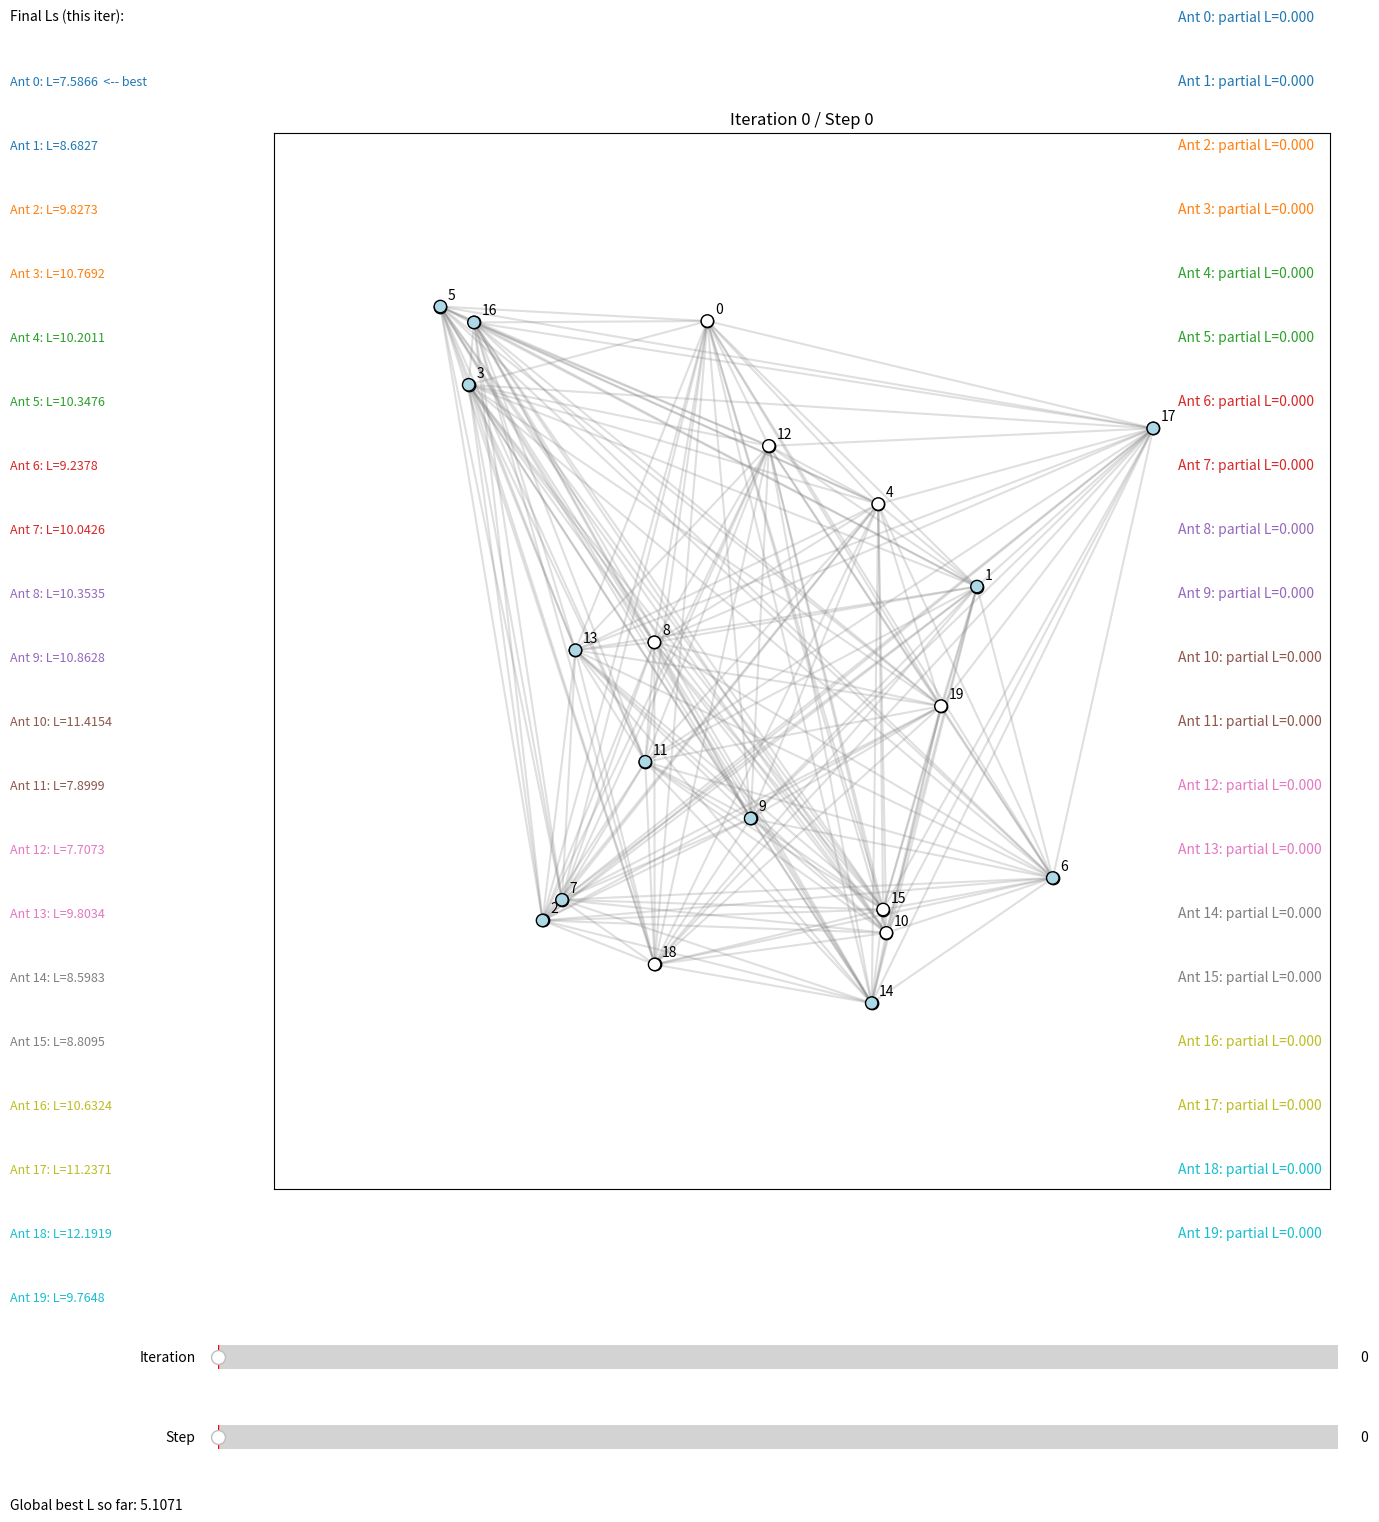
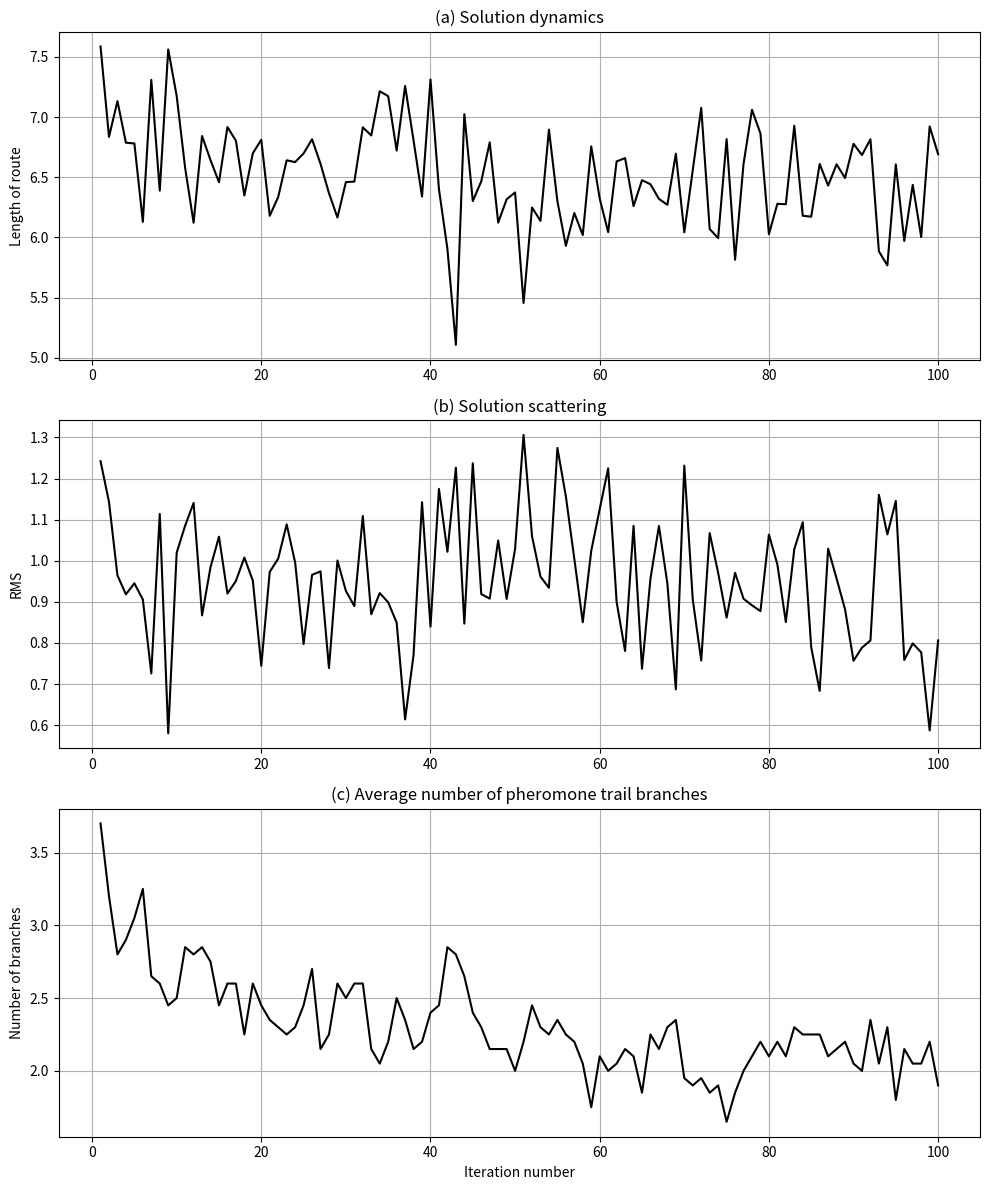

These figures' Python source, in order:
# aco_visual.py
import random
import numpy as np
import matplotlib.pyplot as plt
from matplotlib.widgets import Slider
import matplotlib.cm as cm

# -------------------------
# PARAMETERS (แก้ได้ตรงนี้) (Tunable parameters)
# -------------------------
random.seed(42)        # ตั้งค่า seed ของ random ให้ผลซ้ำได้ (set random seed for reproducibility)
np.random.seed(42)     # ตั้งค่า seed ของ numpy ให้ผลซ้ำได้ (set numpy seed for reproducibility)

n = 20                 # จำนวนเมือง (nodes) (number of cities/nodes)
m = n                  # จำนวนมด (ants) (number of ants)
elite_e = 5            # จำนวนมดเอลิท (elitist weight e) — 0 = ปิด, >0 = เปิด Elite Ants
iters = 100             # จำนวนรอบใหญ่ (iterations) (number of global iterations)
alpha = 0.5            # ความสำคัญของฟีโรโมน (pheromone importance, α)
beta = 0.5             # ความสำคัญของระยะทาง/การมองเห็น (visibility importance, β = 1/dist)
rho = 0.5              # อัตราการระเหยฟีโรโมน (evaporation rate, ρ)
Q = 1.0                # ค่าคงที่สำหรับการฝากฟีโรโมน (deposit constant, Q)
tau0 = 1.0             # ฟีโรโมนเริ่มต้นบนแต่ละเส้นทาง (initial pheromone on every edge, τ0)

# visualization params (พารามิเตอร์สำหรับการแสดงผล)
node_size = 80               # ขนาดจุดเมือง (node size)
edge_alpha = 0.25            # ความโปร่งของเส้นฐาน (alpha of background edges)
visited_edge_alpha = 0.9     # ความโปร่งของเส้นที่ถูกเดินแล้ว (alpha of visited edges)
pause_time = 0.01            # เวลาหน่วงเล็กน้อยตอนวาด (render pause time)

# -------------------------
# Build random graph (positions + distance matrix)
# -------------------------
pos = np.random.rand(n, 2)   # สุ่มพิกัดเมืองในกรอบ [0,1]^2 (random 2D positions in unit square)

# สร้างเมทริกซ์ระยะทาง D (ระยะทางระหว่างเมืองทุกคู่) (distance matrix between all city pairs)
D = np.zeros((n, n))
for i in range(n):
    for j in range(n):
        if i != j:
            # ใช้ระยะทางยูคลิด (Euclidean distance)
            D[i, j] = np.linalg.norm(pos[i] - pos[j])

# สร้างเมทริกซ์ฟีโรโมนเริ่มต้น tau และเมทริกซ์ visibility eta (init pheromone & visibility matrices)
tau = np.full((n, n), tau0)          # เริ่มทุกขอบด้วยค่า tau0 (initialize all edges with τ0)
np.fill_diagonal(tau, 0.0)           # ไม่มีฟีโรโมนบนเส้นทางไปตัวเอง (no self-loop pheromone)
eta = np.zeros((n, n))               # visibility = 1 / distance (inverse distance heuristic)
for i in range(n):
    for j in range(n):
        if D[i, j] > 0:
            eta[i, j] = 1.0 / D[i, j]  # ถ้าระยะไกล → visibility ต่ำ (longer distance → lower visibility)

# -------------------------
# Helpers
# -------------------------
def tour_length_from_order(order):
    """
    คำนวณความยาวทัวร์จากลำดับเมืองที่เยี่ยมชม (compute tour length from visiting order).
    ปิดทัวร์โดยกลับไปเมืองแรกเสมอ (closed tour back to start).
    (Computes total length and closes the loop back to the start)
    """
    L = 0.0
    for k in range(n):
        i = order[k]
        j = order[(k+1) % n]  # กลับไปเมืองเริ่มต้นเมื่อ k ถึงตัวสุดท้าย (wrap-around to start)
        L += D[i, j]
    return L

def transition_probs_matrix(current, allowed, tau_snapshot):
    """
    คำนวณโพรบสำหรับการเลือกเมืองถัดไปตามสูตร ACO:
    p(i->j) ∝ (tau_ij^alpha) * (eta_ij^beta)
    จากนั้นทำ normalization ให้รวมกันได้ 1
    (Compute next-city probabilities via ACO rule and normalize to sum to 1)
    """
    nums = []
    for j in allowed:
        # ความน่าจะเป็นขึ้นกับฟีโรโมนและ visibility (pheromone & visibility contribution)
        nums.append((tau_snapshot[current, j] ** alpha) * (eta[current, j] ** beta))
    s = sum(nums)
    if s == 0.0:
        # ถ้าไม่มีข้อมูลนำทาง ให้สุ่มเท่ากันทุกตัวเลือก (fallback to uniform when zero-sum)
        return [1.0/len(allowed)] * len(allowed)
    return [x/s for x in nums]  # ทำให้ผลรวมเป็น 1 (normalize)

# -------------------------
# MAIN ACO SIMULATION (store all steps)
# -------------------------
# all_rounds[iter] = เก็บข้อมูลรายละเอียดของแต่ละรอบ (store per-iteration data)
# ในแต่ละรอบ เก็บเส้นทางทุกมดแบบ step-by-step เพื่อใช้วาดภาพภายหลัง
# (record step-by-step paths for visualization)
all_rounds = []

global_best_len = float('inf')   # ความยาวทัวร์ที่ดีที่สุดเท่าที่เคยพบ (global best tour length)
global_best_tour = None          # ลำดับเมืองที่ดีที่สุดเท่าที่เคยพบ (global best tour order)

for it in range(iters):
    # ใช้ snapshot ของฟีโรโมนเพื่อการตัดสินใจในรอบนี้ (pheromone snapshot for decision this iter)
    tau_snapshot = tau.copy()

    # เตรียมที่เก็บข้อมูลต่อมดในรอบนี้ (containers for this iteration)
    iter_data = []          # ขั้นตอนการเดินของมดแต่ละตัว (per-ant step records)
    completed_tours = []    # ทัวร์สุดท้ายของมดแต่ละตัว (final tours per ant)
    completed_lengths = []  # ความยาวทัวร์สุดท้าย (final tour lengths per ant)

    # สร้างทัวร์สำหรับมดแต่ละตัว (construct tour for each ant)
    for a in range(m):
        start = np.random.randint(0,n)                 # บังคับเริ่มที่เมือง 0 เพื่อเทียบกันง่าย (force start at city 0 for comparability)
        current = start           # ตำแหน่งปัจจุบันของมด (current city)
        visited = [start]         # รายการเมืองที่เยี่ยมชมแล้ว (visited list)
        edges = []                # ขอบที่เดินผ่าน (visited edges)
        partial_len = 0.0         # ระยะทางสะสมระหว่างเดิน (accumulated partial length)

        steps = []                # เก็บสถานะเป็นช่วงๆ (snapshot per step)
        # บันทึกสถานะเริ่มต้น (record initial state)
        steps.append({
            "current": current,
            "visited": visited.copy(),
            "edges": edges.copy(),
            "partial_len": partial_len
        })

        # allowed เมืองที่ยังไม่เคยไป (candidate next cities)
        allowed = [j for j in range(n) if j != current]

        # เดินจนกว่าจะครบทุกเมือง (loop until all cities visited)
        while len(visited) < n:
            allowed = [j for j in range(n) if j not in visited]  # ตัวเลือกเมืองที่ยังไม่เคยไป (unvisited candidates)
            probs = transition_probs_matrix(current, allowed, tau_snapshot)  # โพรบเลือกเมืองถัดไป (probabilities)
            # random.choices รองรับ weights (เลือกหนึ่งเมืองตามโพรบ) (sample next city by weights)
            next_city = random.choices(allowed, weights=probs, k=1)[0]

            # อัปเดตสถานะการเดิน (update path state)
            edges.append((current, next_city))                 # เพิ่มขอบที่เดิน (append traversed edge)
            partial_len += D[current, next_city]               # บวกระยะที่เดินเพิ่ม (accumulate length)
            visited.append(next_city)                          # ทำเครื่องหมายว่าเยี่ยมชมแล้ว (mark visited)
            current = next_city                                # ย้ายไปเมืองถัดไป (move to next)

            # บันทึกหลังแต่ละก้าว (record after each step)
            steps.append({
                "current": current,
                "visited": visited.copy(),
                "edges": edges.copy(),
                "partial_len": partial_len
            })

        # ปิดทัวร์โดยกลับสู่เมืองเริ่มต้น (close the tour by returning to start)
        edges_with_return = edges.copy()
        edges_with_return.append((visited[-1], visited[0]))     # เพิ่มขอบกลับเมืองแรก (add closing edge)
        partial_len_closed = partial_len + D[visited[-1], visited[0]]  # ระยะรวมหลังปิดทัวร์ (closed tour length)

        # บันทึกสเต็ปสุดท้ายหลังปิดทัวร์ (record final closed state)
        steps.append({
            "current": visited[0],   # กลับถึงเมืองเริ่มต้น (back to start)
            "visited": visited.copy(),
            "edges": edges_with_return.copy(),
            "partial_len": partial_len_closed
        })

        # เก็บข้อมูลของมดตัวนี้ (store this ant result)
        iter_data.append(steps)
        completed_tours.append(visited.copy())
        completed_lengths.append(partial_len_closed)

        # อัปเดต global best ถ้าพบทัวร์ที่สั้นกว่า (update global best if improved)
        if partial_len_closed < global_best_len:
            global_best_len = partial_len_closed
            global_best_tour = visited.copy()

    # หลังจากมดทุกตัวเดินครบแล้ว อัปเดตฟีโรโมน (update pheromones after all ants finished)
    # 1) ระเหยฟีโรโมน (evaporation): tau = (1 - rho) * tau
    tau = (1.0 - rho) * tau
    np.fill_diagonal(tau, 0.0)  # ไม่ให้เกิด self-loop (ensure no self-pheromone)

    # 2) ฝากฟีโรโมนตามเส้นทางของแต่ละมด (deposit pheromone along each ant's route)
    for tour_nodes, L in zip(completed_tours, completed_lengths):
        deposit = Q / L  # ฟีโรโมนต่อขอบตามความยาวทัวร์ (pheromone proportional to 1/L)
        for k in range(n):
            i = tour_nodes[k]
            j = tour_nodes[(k+1) % n]
            tau[i, j] += deposit
            tau[j, i] += deposit   # ทำให้เป็นกราฟไร้ทิศทาง (symmetric update for undirected graph)

    # 3) Elitist update: บูสต์ฟีโรโมนบนทัวร์ที่ดีที่สุดทั่วโลก (Eq: Δτ_ij,e = e * Q / L+)
    if elite_e > 0 and global_best_tour is not None:
        L_plus = global_best_len
        elite_deposit = elite_e * Q / L_plus
        for k in range(n):
            i = global_best_tour[k]
            j = global_best_tour[(k+1) % n]
            tau[i, j] += elite_deposit
            tau[j, i] += elite_deposit


    # บันทึกข้อมูลรอบนี้สำหรับการแสดงผล (record this iteration for visualization)
    iter_record = {
        "ants_steps": iter_data,             # ขั้นตอนของมดทุกตัว (per-ant steps)
        "final_tours": completed_tours,      # ทัวร์สุดท้าย (final tours)
        "final_lengths": completed_lengths,  # ความยาวทัวร์สุดท้าย (final lengths)
        "tau_after": tau.copy()              # ฟีโรโมนหลังอัปเดต (pheromone after update)
    }
    all_rounds.append(iter_record)

    # แสดงสรุปผลรอบนี้ใน console (print per-iteration summary)
    best_idx = int(np.argmin(completed_lengths))
    print(f"[ITER {it}] Best this iter: Ant {best_idx}  L={completed_lengths[best_idx]:.4f}")

print("\nGLOBAL BEST:")
print(" Best tour (0-indexed):", global_best_tour)  # แสดงลำดับเมือง (show best tour order)
print(" Best length:", global_best_len)             # แสดงความยาวที่ดีที่สุด (show best length)

# -------------------------
# VISUALIZATION (matplotlib with 2 sliders)
# -------------------------
# เตรียมข้อมูลสำหรับ slider (จำนวน step สูงสุดแต่ละรอบ) (max steps per iteration)
max_steps_per_iter = [ max(len(all_rounds[it]['ants_steps'][a]) for a in range(m)) for it in range(iters) ]
global_max_steps = max(max_steps_per_iter)  # ใช้กำหนด max ของ slider step (used for step slider max)

fig, ax = plt.subplots(figsize=(16, 16))
# ขยายพื้นที่ด้านล่างให้พอวาง slider (increase bottom margin for sliders)
plt.subplots_adjust(left=0.05, right=0.98, bottom=0.22)

# วาดกราฟพื้นฐาน (เส้นสีเทา) เพื่อให้เห็นโครงข่ายทั้งหมด (draw background complete graph)
for i in range(n):
    for j in range(i+1, n):
        ax.plot([pos[i,0], pos[j,0]], [pos[i,1], pos[j,1]], color='gray', alpha=edge_alpha, zorder=1)

# วาด node เมือง (draw city nodes)
sc = ax.scatter(pos[:,0], pos[:,1], s=node_size, c='white', edgecolors='black', zorder=3)
for i, (x,y) in enumerate(pos):
    ax.text(x+0.01, y+0.01, str(i), fontsize=10, zorder=4)  # ใส่หมายเลขเมือง (label city index)

# ตั้งขอบเขตและอัตราส่วนแกน (set axes limits and aspect)
ax.set_xlim(-0.2, 1.2)
ax.set_ylim(-0.2, 1.2)
ax.set_aspect('equal', 'box')

# สร้าง slider สำหรับเลือก iteration และ step (sliders for iteration & step)
ax_iter = plt.axes([0.15, 0.10, 0.7, 0.03])  # พื้นที่วาด slider iteration (axes for iteration slider)
ax_step = plt.axes([0.15, 0.05, 0.7, 0.03])  # พื้นที่วาด slider step (axes for step slider)

slider_iter = Slider(ax_iter, 'Iteration', 0, iters-1, valinit=0, valstep=1)             # เลือกรอบ (iteration slider)
slider_step = Slider(ax_step, 'Step', 0, global_max_steps-1, valinit=0, valstep=1)       # เลือกก้าว (step slider)

# สร้าง colormap สำหรับมดแต่ละตัว (colormap for ants)
cmap = cm.get_cmap('tab10', m)

# ตัวแปรเก็บ artist/handles ที่ต้องลบเมื่อ update plot (keep handles to remove on update)
edge_lines = []   # รายการเส้นทางที่วาด (list of Line2D for edges)
current_scatter = None
text_handles = [] # เก็บข้อความนอกกราฟ (off-axes text handles)

def update_plot(val):
    """
    callback เมื่อเลื่อน slider: ล้างภาพเดิม, วาดเส้นทางตาม step ของแต่ละมด,
    แสดงสรุประยะทางบางส่วน และไฮไลท์โหนดที่ถูกเยี่ยมชม
    (Slider callback: redraw paths at a given step and show partial stats)
    """
    global edge_lines, current_scatter, text_handles

    iter_idx = int(slider_iter.val)   # รอบที่เลือก (selected iteration)
    step_idx = int(slider_step.val)   # สเต็ปที่เลือก (selected step)

    # จำกัด step_idx ไม่ให้เกินจำนวน step จริงของรอบนี้ (cap step within available steps)
    max_steps = max_steps_per_iter[iter_idx]
    if step_idx >= max_steps:
        step_idx = max_steps - 1
        slider_step.set_val(step_idx)  # sync slider value (safeguard)

    # ลบข้อความนอกกราฟเก่าก่อนวาดใหม่ (remove previous off-axes texts)
    for t in text_handles:
        try:
            t.remove()
        except Exception:
            pass
    text_handles = []

    iter_data = all_rounds[iter_idx]['ants_steps']        # ข้อมูลการเดินของมดในรอบนี้ (per-ant steps this iter)
    final_lengths = all_rounds[iter_idx]['final_lengths'] # ความยาวทัวร์สุดท้ายในรอบนี้ (final lengths this iter)
    best_local = int(np.argmin(final_lengths))            # ดัชนีมดที่ดีที่สุดในรอบนี้ (best ant index this iter)

    # เคลียร์แกนก่อนวาดใหม่ (clear axes before re-draw)
    ax.clear()

    # วาดกราฟพื้นฐาน (เส้นสีเทา) (draw background full graph)
    for i in range(n):
        for j in range(i+1, n):
            ax.plot([pos[i,0], pos[j,0]], [pos[i,1], pos[j,1]], color='gray', alpha=edge_alpha, zorder=1)

    # วาด node เมือง (สีขาว) (draw nodes as white circles)
    ax.scatter(pos[:,0], pos[:,1], s=node_size, c='white', edgecolors='black', zorder=3)
    for i, (x,y) in enumerate(pos):
        ax.text(x+0.01, y+0.01, str(i), fontsize=10, zorder=4)

    # ตั้งค่ากรอบแสดงผลอีกครั้ง (reset axes settings)
    ax.set_xlim(-0.2, 1.2)
    ax.set_ylim(-0.2, 1.2)
    ax.set_aspect('equal', 'box')
    ax.set_title(f"Iteration {iter_idx} / Step {step_idx}")  # ชื่อกราฟบอกสถานะ (title showing state)

    ax.set_xticks([])  # เอาแกน x ออกเพื่อความสะอาด (hide x ticks)
    ax.set_yticks([])  # เอาแกน y ออกเพื่อความสะอาด (hide y ticks)

    # --- ข้อมูลมดอยู่นอกกราฟ (off-axes info per ant) ---
    for ant_idx in range(m):
        steps_list = iter_data[ant_idx]
        s_idx = min(step_idx, len(steps_list)-1)  # ป้องกันเกินช่วง (guard index)
        rec = steps_list[s_idx]                   # สถานะของมดตัวนี้ ณ step ที่เลือก (state at selected step)
        col = cmap(ant_idx)
        t = fig.text(
            0.75, 0.95 - 0.04*ant_idx,
            f"Ant {ant_idx}: partial L={rec['partial_len']:.3f}",
            color=col, fontsize=10
        )
        text_handles.append(t)

    # --- Final lengths อยู่นอกกราฟ (show final lengths for this iter) ---
    t2 = fig.text(0.02, 0.95, "Final Ls (this iter):", fontsize=10)
    text_handles.append(t2)
    for k, L in enumerate(final_lengths):
        txt = fig.text(
            0.02, 0.95 - 0.04*(k+1),
            f"Ant {k}: L={L:.4f}" + ("  <-- best" if k == best_local else ""),
            color=cmap(k), fontsize=9
        )
        text_handles.append(txt)

    # --- Global best อยู่นอกกราฟ (show global best so far) ---
    gbest = global_best_len
    t3 = fig.text(0.02, 0.02, f"Global best L so far: {gbest:.4f}", fontsize=10)
    text_handles.append(t3)

    # --- วาดเส้นทางที่มดเดินใน step นี้ (draw traversed edges up to this step) ---
    for ant_idx in range(m):
        steps_list = iter_data[ant_idx]
        s_idx = min(step_idx, len(steps_list)-1)
        rec = steps_list[s_idx]
        col = cmap(ant_idx)
        # วาดเส้นทางที่เดินแล้ว (แต่ละมดคนละสี) (draw edges; different color per ant)
        for (i, j) in rec['edges']:
            ax.plot(
                [pos[i,0], pos[j,0]], [pos[i,1], pos[j,1]],
                color=col, alpha=visited_edge_alpha, linewidth=2, zorder=2
            )

    # --- วาด node ที่ถูกเยี่ยมชมแล้ว (เปลี่ยนสีเป็นฟ้าอ่อน) (mark visited nodes) ---
    visited_nodes = set()
    for ant_idx in range(m):
        steps_list = iter_data[ant_idx]
        s_idx = min(step_idx, len(steps_list)-1)
        rec = steps_list[s_idx]
        visited_nodes.update(rec['visited'])

    node_colors = ['lightblue' if i in visited_nodes else 'white' for i in range(n)]
    ax.scatter(pos[:,0], pos[:,1], s=node_size, c=node_colors, edgecolors='black', zorder=3)

    plt.draw()  # อัปเดตภาพ (trigger redraw)

# ฟังก์ชันสำหรับเปลี่ยน iteration (slider) (when iteration slider changes)
def on_iter_change(v):
    # เมื่อ iteration เปลี่ยน ให้ปรับ step slider max และ reset step เป็น 0
    # (when iteration changes, update step slider's max and reset to 0)
    slider_step.valmax = max_steps_per_iter[int(v)]
    slider_step.ax.set_xlim(slider_step.valmin, slider_step.valmax - 1 if slider_step.valmax > 0 else 0)
    slider_step.set_val(0)
    update_plot(v)  # วาดใหม่สำหรับ iter ใหม่นี้ (redraw for new iteration)

# ผูก callback เข้ากับ sliders (bind callbacks)
slider_iter.on_changed(on_iter_change)
slider_step.on_changed(update_plot)

# initialize การแสดงผลครั้งแรก (initial draw)
update_plot(0)
plt.show()

# -------------------------
# SUMMARY PLOTS (หลังจบ ACO simulation) (post-simulation summary)
# -------------------------

# 1) รวบรวมข้อมูลต่อรอบเพื่อ plot สรุป (collect per-iteration stats)
best_lengths = []    # ความยาวทัวร์ที่ดีที่สุดแต่ละรอบ (best length per iteration)
rms_lengths = []     # ค่ากระจายมาตรฐานของความยาวทัวร์ (std/RMS of lengths per iter)
branch_counts = []   # จำนวนกิ่งฟีโรโมน (edge ที่มี tau สูงกว่าค่าเฉลี่ย) / n (avg branches)

for it in range(iters):
    final_lengths = all_rounds[it]['final_lengths']
    tau_after = all_rounds[it]['tau_after']

    # (a) best length ในรอบนี้ (best length this iteration)
    best_lengths.append(np.min(final_lengths))

    # (b) ความกระจายของความยาวทัวร์ (scattering; std as RMS proxy)
    rms_lengths.append(np.std(final_lengths))

    # (c) นับจำนวนขอบที่ tau > ค่าเฉลี่ย (average number of strong-pheromone branches)
    # หาร 2 เพราะกราฟไร้ทิศทาง (divide by 2 for undirected symmetry)
    tau_mean = np.mean(tau_after)
    branches = np.sum((tau_after > tau_mean) & (tau_after > 0)) // 2
    branch_counts.append(branches / n)  # แปลงให้เทียบตามจำนวนเมือง (normalize by n)

# 2) วาดกราฟสรุปผล (draw summary charts)
fig2, axs = plt.subplots(3, 1, figsize=(10, 12))
iters_range = np.arange(1, iters+1)

# (a) Solution dynamics — แนวโน้มความยาวที่ดีที่สุด (trend of best length)
axs[0].plot(iters_range, best_lengths, '-k')  # เส้นสีดำ (black line)
axs[0].set_title('(a) Solution dynamics')
axs[0].set_ylabel('Length of route')
axs[0].grid(True)

# (b) Solution scattering — การกระจายของผลลัพธ์ในแต่ละรอบ (spread/variance per iter)
axs[1].plot(iters_range, rms_lengths, '-k')
axs[1].set_title('(b) Solution scattering')
axs[1].set_ylabel('RMS')
axs[1].grid(True)

# (c) Average number of pheromone trail branches — จำนวนกิ่งฟีโรโมนเฉลี่ย (avg pheromone branches)
axs[2].plot(iters_range, branch_counts, '-k')
axs[2].set_title('(c) Average number of pheromone trail branches')
axs[2].set_xlabel('Iteration number')
axs[2].set_ylabel('Number of branches')
axs[2].grid(True)

plt.tight_layout()
plt.show()
